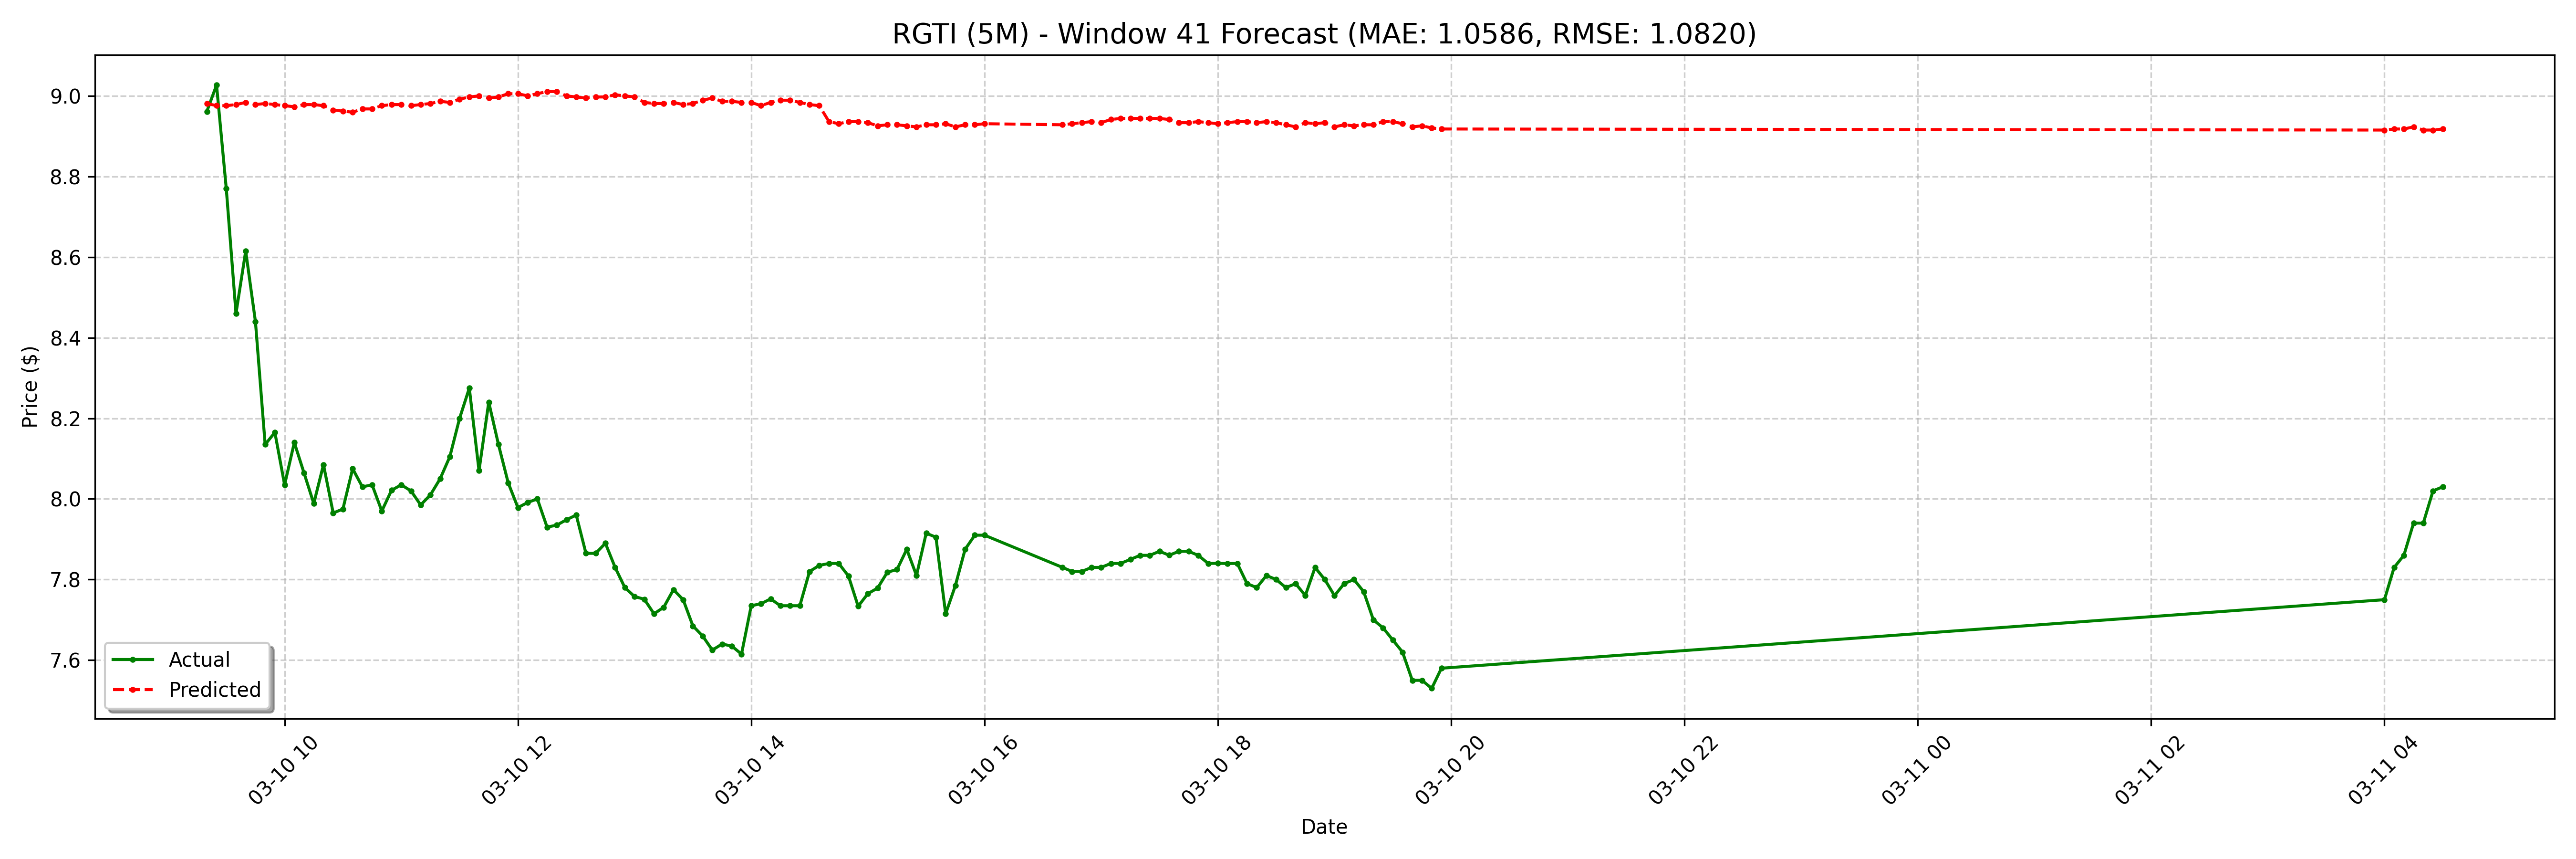

Source data for this figure (header and first rows):
date, actual, forecast
2025-03-10 09:20:00-04:00, 8.961, 8.981
2025-03-10 09:25:00-04:00, 9.027, 8.976
2025-03-10 09:30:00-04:00, 8.77, 8.976
2025-03-10 09:35:00-04:00, 8.46, 8.978
2025-03-10 09:40:00-04:00, 8.615, 8.984
2025-03-10 09:45:00-04:00, 8.44, 8.978
2025-03-10 09:50:00-04:00, 8.135, 8.981
2025-03-10 09:55:00-04:00, 8.165, 8.978
2025-03-10 10:00:00-04:00, 8.035, 8.976
2025-03-10 10:05:00-04:00, 8.14, 8.973
2025-03-10 10:10:00-04:00, 8.064, 8.978
2025-03-10 10:15:00-04:00, 7.989, 8.978
2025-03-10 10:20:00-04:00, 8.085, 8.976
2025-03-10 10:25:00-04:00, 7.965, 8.965
2025-03-10 10:30:00-04:00, 7.975, 8.962
2025-03-10 10:35:00-04:00, 8.075, 8.959
2025-03-10 10:40:00-04:00, 8.03, 8.967
2025-03-10 10:45:00-04:00, 8.035, 8.967
2025-03-10 10:50:00-04:00, 7.97, 8.976
2025-03-10 10:55:00-04:00, 8.021, 8.978
2025-03-10 11:00:00-04:00, 8.035, 8.978
2025-03-10 11:05:00-04:00, 8.02, 8.976
2025-03-10 11:10:00-04:00, 7.985, 8.978
2025-03-10 11:15:00-04:00, 8.01, 8.981
2025-03-10 11:20:00-04:00, 8.05, 8.986
2025-03-10 11:25:00-04:00, 8.105, 8.984
2025-03-10 11:30:00-04:00, 8.2, 8.992
2025-03-10 11:35:00-04:00, 8.275, 8.997
2025-03-10 11:40:00-04:00, 8.07, 9
2025-03-10 11:45:00-04:00, 8.24, 8.994
2025-03-10 11:50:00-04:00, 8.135, 8.997
2025-03-10 11:55:00-04:00, 8.04, 9.005
2025-03-10 12:00:00-04:00, 7.978, 9.005
2025-03-10 12:05:00-04:00, 7.991, 9
2025-03-10 12:10:00-04:00, 8.0, 9.005
2025-03-10 12:15:00-04:00, 7.93, 9.011
2025-03-10 12:20:00-04:00, 7.935, 9.011
2025-03-10 12:25:00-04:00, 7.948, 9
2025-03-10 12:30:00-04:00, 7.96, 8.997
2025-03-10 12:35:00-04:00, 7.865, 8.994
2025-03-10 12:40:00-04:00, 7.865, 8.997
2025-03-10 12:45:00-04:00, 7.89, 8.997
2025-03-10 12:50:00-04:00, 7.83, 9.002
2025-03-10 12:55:00-04:00, 7.78, 9
2025-03-10 13:00:00-04:00, 7.758, 8.997
2025-03-10 13:05:00-04:00, 7.751, 8.984
2025-03-10 13:10:00-04:00, 7.715, 8.981
2025-03-10 13:15:00-04:00, 7.731, 8.981
2025-03-10 13:20:00-04:00, 7.775, 8.984
2025-03-10 13:25:00-04:00, 7.75, 8.978
2025-03-10 13:30:00-04:00, 7.685, 8.981
2025-03-10 13:35:00-04:00, 7.66, 8.989
2025-03-10 13:40:00-04:00, 7.625, 8.994
2025-03-10 13:45:00-04:00, 7.64, 8.986
2025-03-10 13:50:00-04:00, 7.635, 8.986
2025-03-10 13:55:00-04:00, 7.615, 8.984
2025-03-10 14:00:00-04:00, 7.735, 8.984
2025-03-10 14:05:00-04:00, 7.74, 8.976
2025-03-10 14:10:00-04:00, 7.752, 8.984
2025-03-10 14:15:00-04:00, 7.735, 8.989
... 68 more rows
